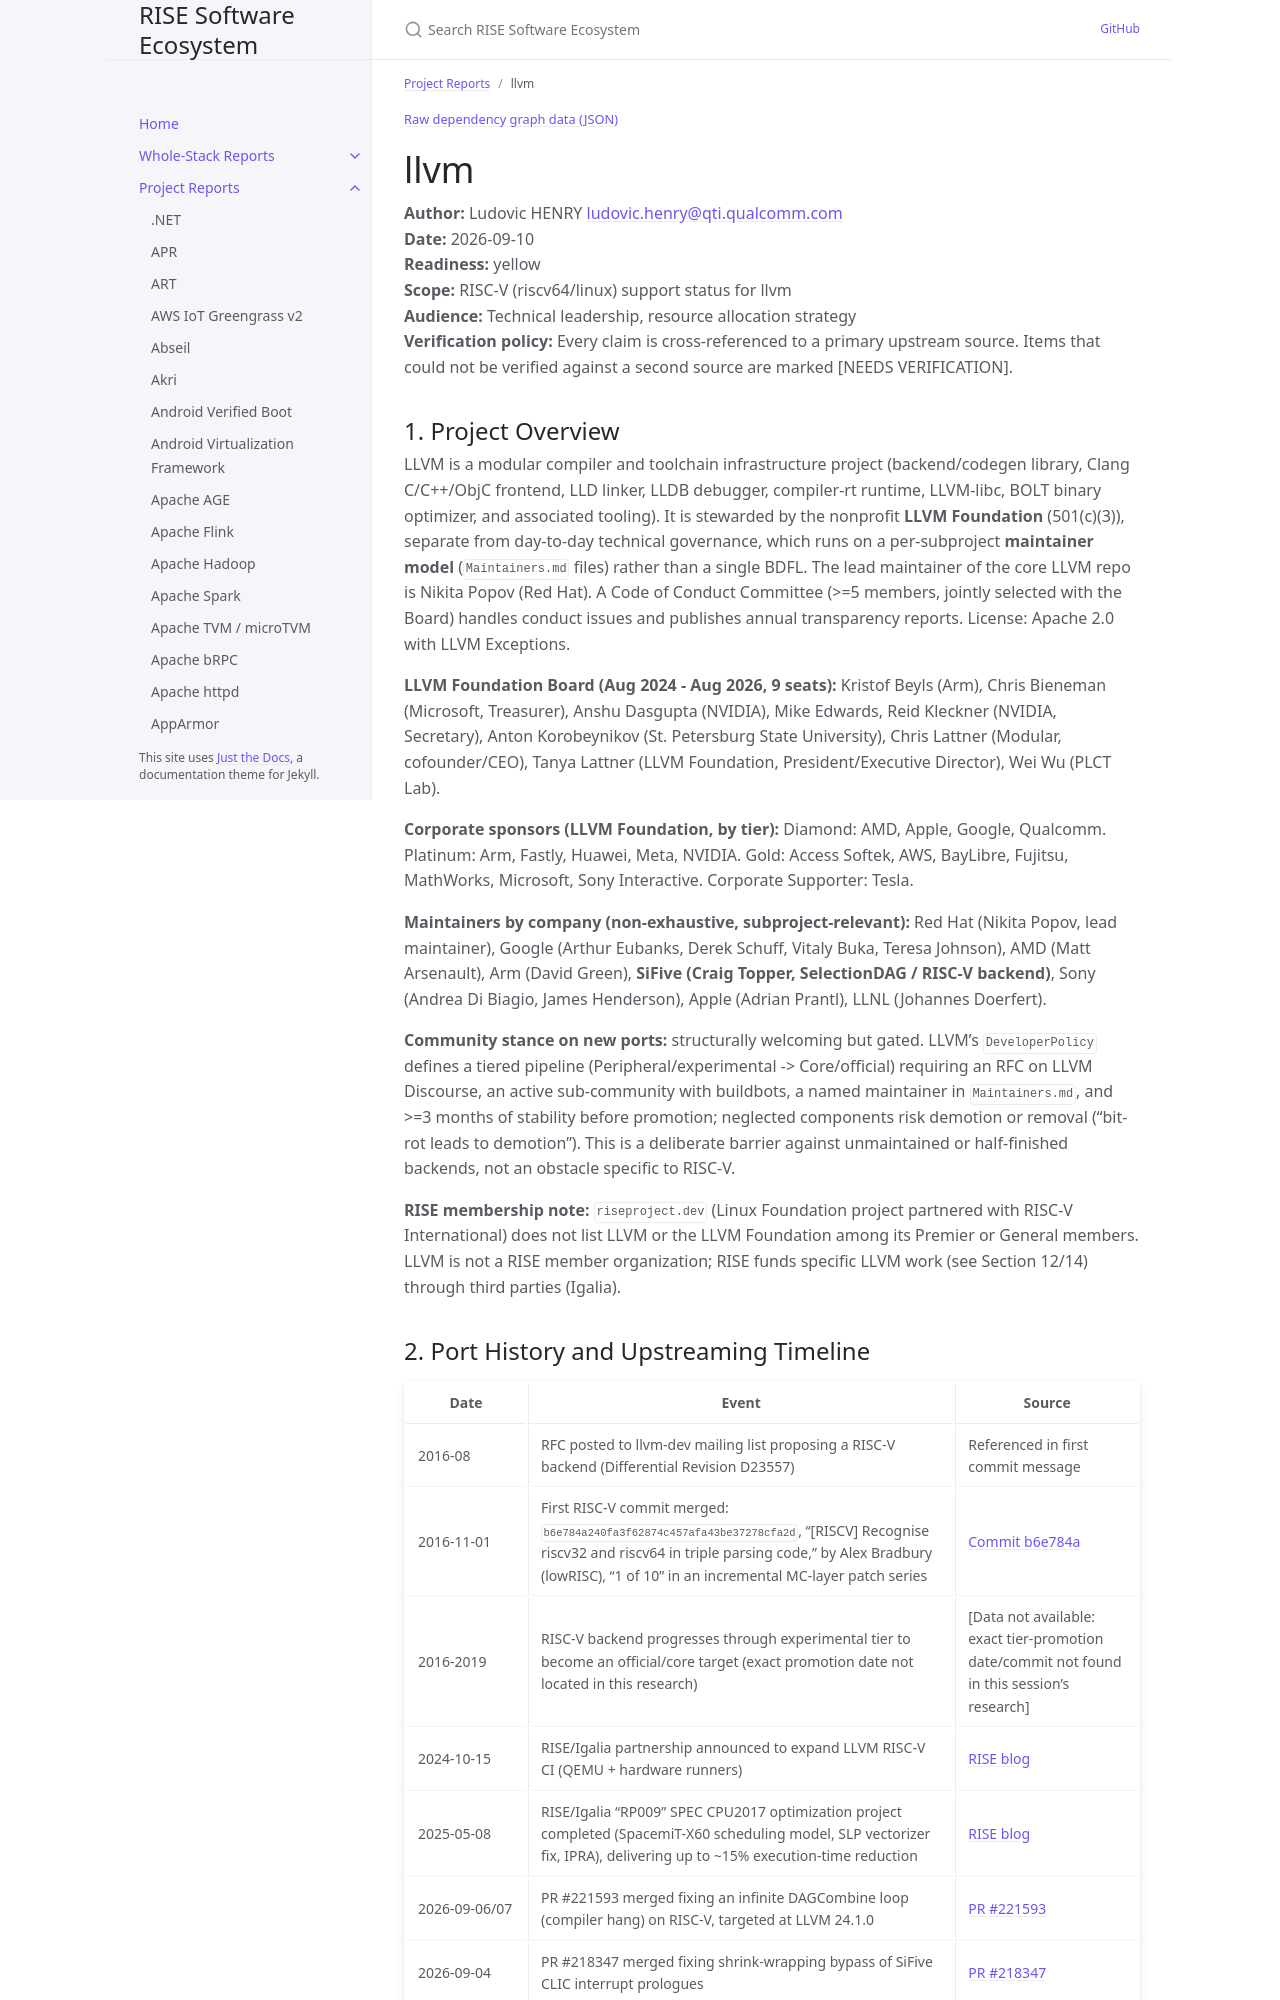

repository: riseproject-dev/sw-ecosystem · page: pr-preview/pr-9/project-reports/llvm.html · generator: jekyll

---
title: llvm
parent: Project Reports
color: yellow
dependencies:
  - name: libffi
    relation: runtime-dependency
    criticality: optional
  - name: zlib
    relation: runtime-dependency
    criticality: optional
  - name: zstd
    relation: runtime-dependency
    criticality: optional
  - name: libpfm4
    relation: runtime-dependency
    criticality: optional
  - name: Z3
    relation: runtime-dependency
    criticality: optional
---

{% include dependency-graph.html slug="dependencies" subset="llvm" %}

# llvm

**Author:** Ludovic HENRY <ludovic.henry@qti.qualcomm.com><br/>
**Date:** 2026-09-10<br/>
**Readiness:** yellow<br/>
**Scope:** RISC-V (riscv64/linux) support status for llvm<br/>
**Audience:** Technical leadership, resource allocation strategy<br/>
**Verification policy:** Every claim is cross-referenced to a primary upstream source. Items that could not be verified against a second source are marked [NEEDS VERIFICATION].<br/>

## 1. Project Overview

LLVM is a modular compiler and toolchain infrastructure project (backend/codegen library, Clang C/C++/ObjC frontend, LLD linker, LLDB debugger, compiler-rt runtime, LLVM-libc, BOLT binary optimizer, and associated tooling). It is stewarded by the nonprofit **LLVM Foundation** (501(c)(3)), separate from day-to-day technical governance, which runs on a per-subproject **maintainer model** (`Maintainers.md` files) rather than a single BDFL. The lead maintainer of the core LLVM repo is Nikita Popov (Red Hat). A Code of Conduct Committee (>=5 members, jointly selected with the Board) handles conduct issues and publishes annual transparency reports. License: Apache 2.0 with LLVM Exceptions.

**LLVM Foundation Board (Aug 2024 - Aug 2026, 9 seats):** Kristof Beyls (Arm), Chris Bieneman (Microsoft, Treasurer), Anshu Dasgupta (NVIDIA), Mike Edwards, Reid Kleckner (NVIDIA, Secretary), Anton Korobeynikov (St. Petersburg State University), Chris Lattner (Modular, cofounder/CEO), Tanya Lattner (LLVM Foundation, President/Executive Director), Wei Wu (PLCT Lab).

**Corporate sponsors (LLVM Foundation, by tier):** Diamond: AMD, Apple, Google, Qualcomm. Platinum: Arm, Fastly, Huawei, Meta, NVIDIA. Gold: Access Softek, AWS, BayLibre, Fujitsu, MathWorks, Microsoft, Sony Interactive. Corporate Supporter: Tesla.

**Maintainers by company (non-exhaustive, subproject-relevant):** Red Hat (Nikita Popov, lead maintainer), Google (Arthur Eubanks, Derek Schuff, Vitaly Buka, Teresa Johnson), AMD (Matt Arsenault), Arm (David Green), **SiFive (Craig Topper, SelectionDAG / RISC-V backend)**, Sony (Andrea Di Biagio, James Henderson), Apple (Adrian Prantl), LLNL (Johannes Doerfert).

**Community stance on new ports:** structurally welcoming but gated. LLVM's `DeveloperPolicy` defines a tiered pipeline (Peripheral/experimental -> Core/official) requiring an RFC on LLVM Discourse, an active sub-community with buildbots, a named maintainer in `Maintainers.md`, and >=3 months of stability before promotion; neglected components risk demotion or removal ("bit-rot leads to demotion"). This is a deliberate barrier against unmaintained or half-finished backends, not an obstacle specific to RISC-V.

**RISE membership note:** `riseproject.dev` (Linux Foundation project partnered with RISC-V International) does not list LLVM or the LLVM Foundation among its Premier or General members. LLVM is not a RISE member organization; RISE funds specific LLVM work (see Section 12/14) through third parties (Igalia).
